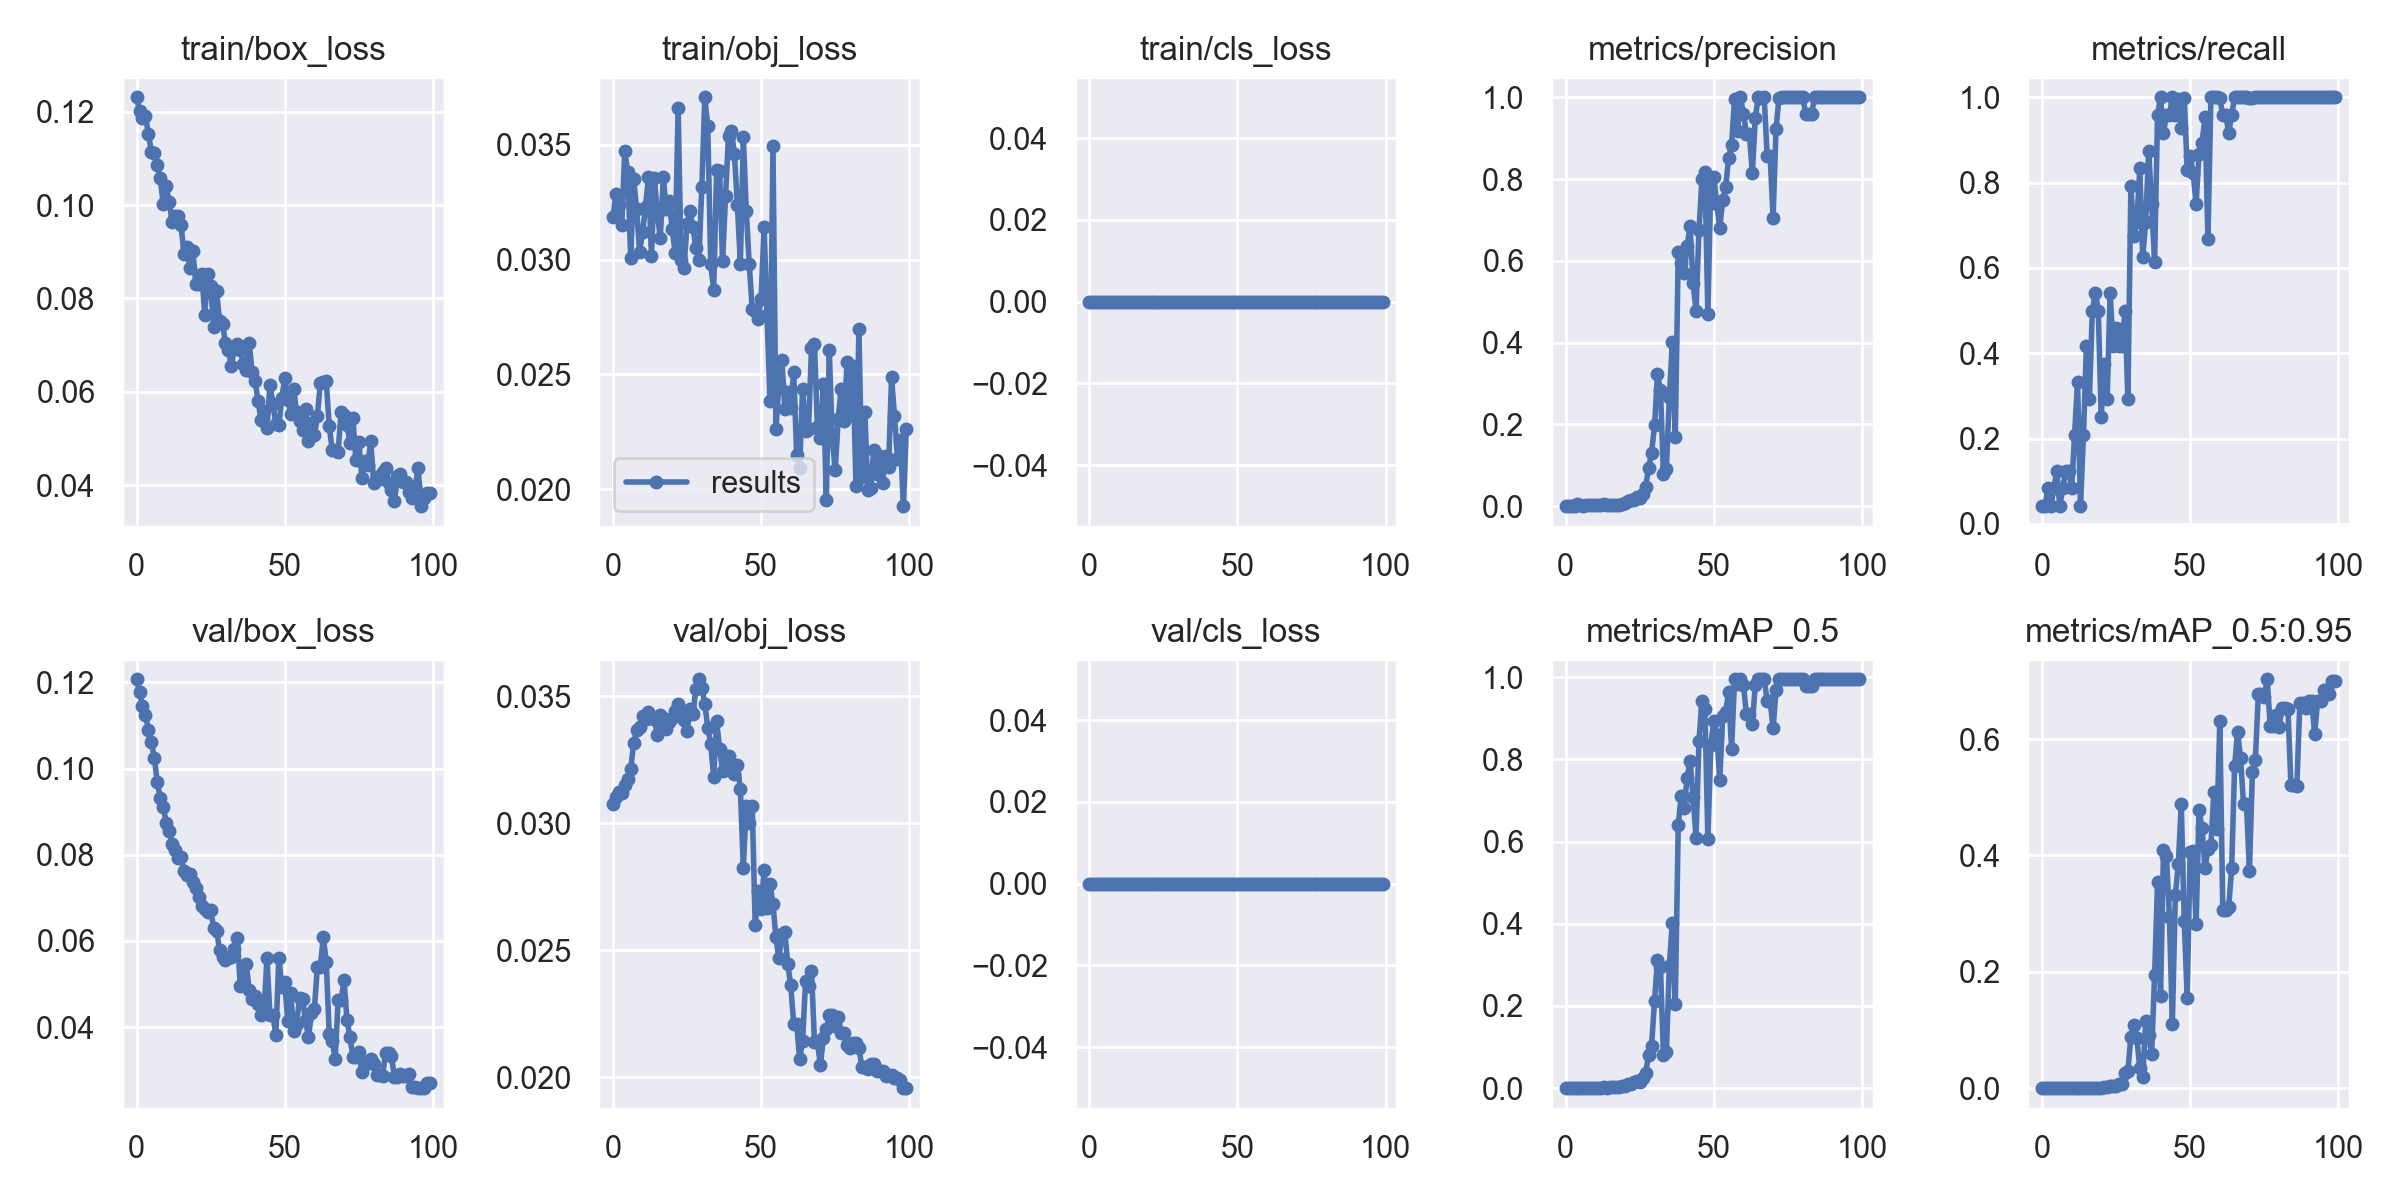

The data file committed next to this chart (first rows):
epoch, train/box_loss, train/obj_loss, train/cls_loss, metrics/precision, metrics/recall, metrics/mAP_0.5, metrics/mAP_0.5:0.95, val/box_loss, val/obj_loss, val/cls_loss, x/lr0, x/lr1, x/lr2
0, 0.1231, 0.03184, 0, 0.0002919, 0.04167, 0.0001518, 6.9504e-05, 0.1207, 0.03077, 0, 5e-05, 5e-05, 0.09955
1, 0.1202, 0.03286, 0, 0.0001458, 0.04167, 7.3176e-05, 3.6588e-05, 0.1178, 0.03105, 0, 0.00011, 0.00011, 0.09901
2, 0.1187, 0.03239, 0, 0.0003029, 0.08333, 0.0001527, 2.2561e-05, 0.1146, 0.03125, 0, 0.0001699, 0.0001699, 0.09847
3, 0.1191, 0.03151, 0, 0.0003203, 0.04167, 8.1816e-05, 8.1816e-06, 0.1125, 0.03121, 0, 0.0002295, 0.0002295, 0.09793
4, 0.1153, 0.03474, 0, 0.004425, 0.08333, 0.000719, 9.3511e-05, 0.109, 0.03151, 0, 0.000289, 0.000289, 0.09739
5, 0.1115, 0.03381, 0, 0.002514, 0.125, 0.0006962, 9.6279e-05, 0.1062, 0.03175, 0, 0.0003481, 0.0003481, 0.09685
6, 0.1112, 0.03005, 0, 0.001582, 0.04167, 0.000455, 9.143e-05, 0.1025, 0.03212, 0, 0.0004067, 0.0004067, 0.09631
7, 0.1086, 0.0335, 0, 0.002863, 0.08333, 0.001009, 0.0001714, 0.09681, 0.03315, 0, 0.0004649, 0.0004649, 0.09577
8, 0.1057, 0.03221, 0, 0.001892, 0.125, 0.0008155, 0.0001927, 0.0932, 0.03366, 0, 0.0005225, 0.0005225, 0.09522
9, 0.1002, 0.03033, 0, 0.0021, 0.125, 0.0008586, 0.0001804, 0.09116, 0.03381, 0, 0.0005795, 0.0005795, 0.09468
10, 0.1041, 0.0312, 0, 0.002471, 0.08333, 0.001012, 0.0002072, 0.08747, 0.03423, 0, 0.0006357, 0.0006357, 0.09414
11, 0.1008, 0.03232, 0, 0.001901, 0.2083, 0.001373, 0.0002697, 0.0856, 0.03409, 0, 0.0006911, 0.0006911, 0.09359
12, 0.09646, 0.0336, 0, 0.001937, 0.3333, 0.001286, 0.0002817, 0.08248, 0.03439, 0, 0.0007457, 0.0007457, 0.09305
13, 0.0976, 0.03018, 0, 0.005015, 0.04167, 0.00285, 0.0005542, 0.0811, 0.03413, 0, 0.0007993, 0.0007993, 0.0925
14, 0.09773, 0.03355, 0, 0.002175, 0.2083, 0.001549, 0.0003531, 0.07924, 0.03411, 0, 0.0008519, 0.0008519, 0.09195
15, 0.09568, 0.03195, 0, 0.003135, 0.4167, 0.002263, 0.0004892, 0.07948, 0.03346, 0, 0.0009034, 0.0009034, 0.0914
16, 0.08963, 0.03096, 0, 0.003079, 0.2917, 0.002209, 0.0005673, 0.07618, 0.03426, 0, 0.0009538, 0.0009538, 0.09085
17, 0.09113, 0.0336, 0, 0.002786, 0.5, 0.002261, 0.0005854, 0.07525, 0.03413, 0, 0.001003, 0.001003, 0.0903
18, 0.08664, 0.03219, 0, 0.004051, 0.5417, 0.003526, 0.0009512, 0.07558, 0.0337, 0, 0.001051, 0.001051, 0.08975
19, 0.0901, 0.03254, 0, 0.005375, 0.5, 0.004871, 0.0007055, 0.07371, 0.034, 0, 0.001097, 0.001097, 0.0892
20, 0.08301, 0.03135, 0, 0.007335, 0.25, 0.005576, 0.0009738, 0.07231, 0.03414, 0, 0.001143, 0.001143, 0.08864
21, 0.0831, 0.03027, 0, 0.01233, 0.375, 0.009397, 0.001715, 0.07017, 0.03443, 0, 0.001186, 0.001186, 0.08809
22, 0.08531, 0.03662, 0, 0.01412, 0.2917, 0.01119, 0.002688, 0.06804, 0.03469, 0, 0.001228, 0.001228, 0.08753
23, 0.07655, 0.02997, 0, 0.01592, 0.5417, 0.01424, 0.003712, 0.06741, 0.03428, 0, 0.001269, 0.001269, 0.08697
24, 0.08516, 0.02964, 0, 0.02294, 0.4167, 0.01655, 0.00346, 0.06682, 0.03406, 0, 0.001308, 0.001308, 0.08641
25, 0.08261, 0.03155, 0, 0.0202, 0.4583, 0.01546, 0.003011, 0.06712, 0.03365, 0, 0.001346, 0.001346, 0.08585
26, 0.07379, 0.03212, 0, 0.02931, 0.4167, 0.02515, 0.006311, 0.06305, 0.03449, 0, 0.001381, 0.001381, 0.08528
27, 0.08157, 0.03143, 0, 0.04794, 0.4167, 0.03647, 0.007607, 0.06234, 0.03428, 0, 0.001416, 0.001416, 0.08471
28, 0.0752, 0.0305, 0, 0.0937, 0.5, 0.08159, 0.02595, 0.05799, 0.0353, 0, 0.001448, 0.001448, 0.08415
29, 0.07445, 0.02998, 0, 0.1308, 0.2917, 0.1032, 0.03018, 0.05634, 0.03567, 0, 0.001478, 0.001478, 0.08358
30, 0.07054, 0.03318, 0, 0.1974, 0.7917, 0.2127, 0.08865, 0.05546, 0.03532, 0, 0.001507, 0.001507, 0.08301
31, 0.06902, 0.03708, 0, 0.3226, 0.6748, 0.3109, 0.109, 0.05602, 0.0347, 0, 0.001534, 0.001534, 0.08243
32, 0.06547, 0.0358, 0, 0.285, 0.7083, 0.2948, 0.0864, 0.05624, 0.03376, 0, 0.001558, 0.001558, 0.08186
33, 0.06949, 0.0298, 0, 0.07854, 0.8333, 0.08005, 0.03474, 0.05808, 0.03311, 0, 0.001582, 0.001582, 0.08128
34, 0.07032, 0.02868, 0, 0.09172, 0.625, 0.08809, 0.01844, 0.06079, 0.03181, 0, 0.001603, 0.001603, 0.0807
35, 0.06906, 0.03389, 0, 0.2676, 0.7083, 0.2982, 0.1153, 0.04946, 0.034, 0, 0.001622, 0.001622, 0.08012
36, 0.06585, 0.03385, 0, 0.4006, 0.875, 0.4031, 0.09115, 0.05048, 0.03293, 0, 0.001639, 0.001639, 0.07954
37, 0.06461, 0.02993, 0, 0.1695, 0.75, 0.2043, 0.05844, 0.05454, 0.03206, 0, 0.001654, 0.001654, 0.07895
38, 0.07036, 0.03276, 0, 0.6208, 0.6142, 0.6409, 0.194, 0.04867, 0.03263, 0, 0.001667, 0.001667, 0.07837
39, 0.06426, 0.0354, 0, 0.595, 0.9583, 0.7114, 0.3539, 0.04662, 0.03263, 0, 0.001679, 0.001679, 0.07778
40, 0.0623, 0.03559, 0, 0.5699, 1, 0.6816, 0.1575, 0.04732, 0.03229, 0, 0.001688, 0.001688, 0.07719
41, 0.05799, 0.03461, 0, 0.6369, 0.9167, 0.7551, 0.4087, 0.04541, 0.03193, 0, 0.001696, 0.001696, 0.0766
42, 0.05393, 0.03238, 0, 0.6856, 0.9583, 0.7972, 0.3993, 0.04278, 0.0323, 0, 0.001701, 0.001701, 0.076
43, 0.05587, 0.02982, 0, 0.546, 0.9583, 0.7084, 0.294, 0.04378, 0.03134, 0, 0.001705, 0.001705, 0.0754
44, 0.05217, 0.03533, 0, 0.4782, 1, 0.6094, 0.1109, 0.0561, 0.02825, 0, 0.001706, 0.001706, 0.07481
45, 0.06148, 0.03212, 0, 0.6759, 0.9583, 0.846, 0.3324, 0.0427, 0.03069, 0, 0.001706, 0.001706, 0.07421
46, 0.05746, 0.0298, 0, 0.7995, 0.9969, 0.9423, 0.3846, 0.04276, 0.03002, 0, 0.001704, 0.001704, 0.0736
47, 0.05306, 0.02785, 0, 0.8167, 0.9284, 0.9236, 0.4884, 0.03815, 0.0307, 0, 0.0017, 0.0017, 0.073
48, 0.05277, 0.02778, 0, 0.4704, 0.9994, 0.6058, 0.2869, 0.05612, 0.02599, 0, 0.001694, 0.001694, 0.07239
49, 0.05864, 0.02741, 0, 0.7994, 0.8304, 0.8356, 0.1546, 0.04932, 0.02733, 0, 0.001687, 0.001687, 0.07179
50, 0.06291, 0.02831, 0, 0.8053, 0.8622, 0.8924, 0.4065, 0.05042, 0.02664, 0, 0.001677, 0.001677, 0.07118
51, 0.05828, 0.03144, 0, 0.7382, 0.8226, 0.8598, 0.4078, 0.04131, 0.02818, 0, 0.001667, 0.001667, 0.07057
52, 0.05524, 0.02757, 0, 0.6797, 0.75, 0.7509, 0.2814, 0.04792, 0.02665, 0, 0.001654, 0.001654, 0.06995
53, 0.06059, 0.02383, 0, 0.7485, 0.8682, 0.9052, 0.4783, 0.03903, 0.02762, 0, 0.00164, 0.00164, 0.06934
54, 0.0556, 0.03496, 0, 0.781, 0.8921, 0.9157, 0.4466, 0.04081, 0.02682, 0, 0.001624, 0.001624, 0.06872
55, 0.0537, 0.02264, 0, 0.8511, 0.9532, 0.9631, 0.3785, 0.0467, 0.02551, 0, 0.001607, 0.001607, 0.06811
56, 0.05188, 0.02452, 0, 0.8833, 0.6667, 0.8247, 0.4109, 0.0466, 0.02469, 0, 0.001588, 0.001588, 0.06749
57, 0.0564, 0.02562, 0, 0.9954, 1, 0.995, 0.4183, 0.04161, 0.02565, 0, 0.001568, 0.001568, 0.06687
58, 0.04952, 0.0235, 0, 0.9164, 1, 0.9832, 0.5094, 0.03765, 0.02574, 0, 0.001546, 0.001546, 0.06625
59, 0.05334, 0.02424, 0, 0.9995, 1, 0.995, 0.446, 0.0432, 0.02445, 0, 0.001524, 0.001524, 0.06562
... 40 more rows
